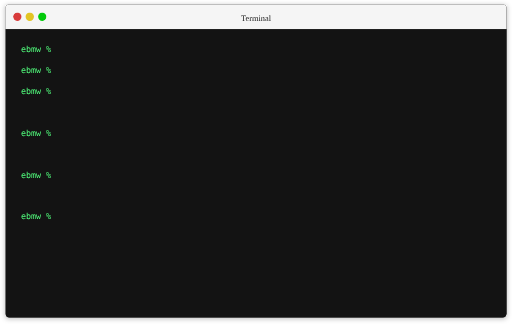
t = 0.00 s
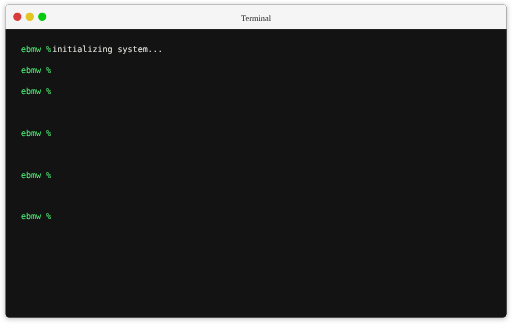
t = 1.74 s
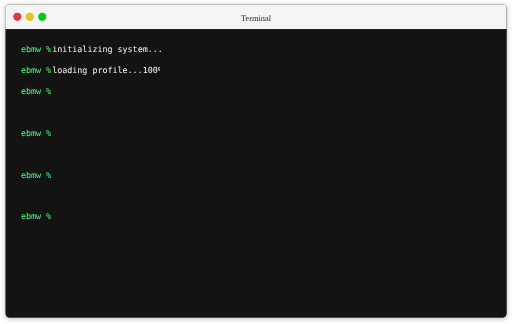
t = 3.29 s
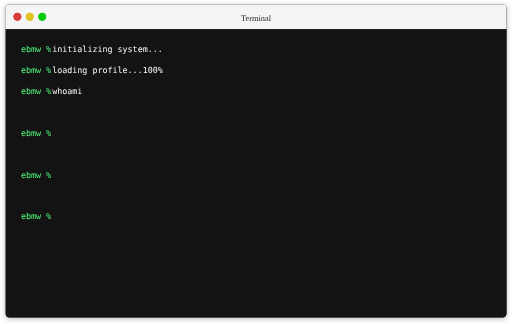
t = 4.99 s
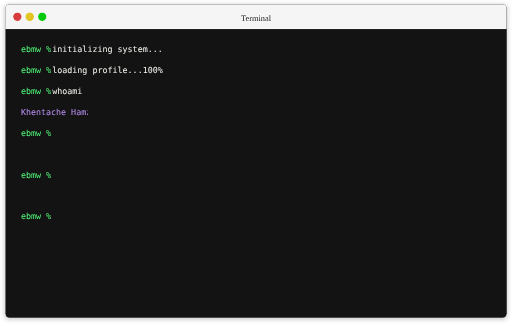
t = 6.01 s
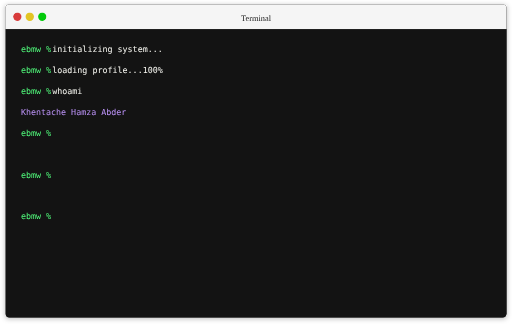
t = 6.34 s

The animated SVG that drew these frames (rendered in a browser with its animation timeline set to each time). Animation: 10 CSS @keyframes rules; frames cover the first 6.34 s, repeats indefinitely.

<svg width="980" height="620" viewBox="0 0 980 620" fill="none" xmlns="http://www.w3.org/2000/svg">
  <g id="Terminal" filter="url(#filter0_d_1_3)">
    <rect x="10" y="8" width="960" height="600" rx="8" fill="#131313"/>
    
    <!-- Terminal Content -->
    <g id="terminal-content">
      <style>
        .prompt { fill: #50fa7b; font-family: 'Monaco', 'Consolas', monospace; font-size: 16px; }
        .command, .output { fill: #f8f8f2; font-family: 'Monaco', 'Consolas', monospace; font-size: 16px; }
        .output { fill: #bd93f9; }
        
        /* Make commands and outputs initially hidden */
        .command, .output {
          opacity: 0;
        }
        
        /* Simple animations that repeat */
        #command1 { animation: type1 18s infinite; }
        #command2 { animation: type2 18s infinite; }
        #command3 { animation: type3 18s infinite; }
        #output3 { animation: output3 18s infinite; }
        #command4 { animation: type4 18s infinite; }
        #output4 { animation: output4 18s infinite; }
        #command5 { animation: type5 18s infinite; }
        #output5 { animation: output5 18s infinite; }
        #command6 { animation: type6 18s infinite; }
        #output6 { animation: output6 18s infinite; }
        
        /* Define animations with simple keyframes */
        @keyframes type1 {
          0%, 2.7% { opacity: 0; clip-path: inset(0 100% 0 0); }
          2.8%, 3.8% { opacity: 1; clip-path: inset(0 80% 0 0); }
          8.3%, 100% { opacity: 1; clip-path: inset(0 0 0 0); }
        }
        
        @keyframes type2 {
          0%, 13.8% { opacity: 0; clip-path: inset(0 100% 0 0); }
          13.9%, 14.9% { opacity: 1; clip-path: inset(0 80% 0 0); }
          19.4%, 100% { opacity: 1; clip-path: inset(0 0 0 0); }
        }
        
        @keyframes type3 {
          0%, 23.8% { opacity: 0; clip-path: inset(0 100% 0 0); }
          23.9%, 24.9% { opacity: 1; clip-path: inset(0 80% 0 0); }
          27.7%, 100% { opacity: 1; clip-path: inset(0 0 0 0); }
        }
        
        @keyframes output3 {
          0%, 30.5% { opacity: 0; clip-path: inset(0 100% 0 0); }
          30.6%, 31.6% { opacity: 1; clip-path: inset(0 80% 0 0); }
          38.8%, 100% { opacity: 1; clip-path: inset(0 0 0 0); }
        }
        
        @keyframes type4 {
          0%, 41.6% { opacity: 0; clip-path: inset(0 100% 0 0); }
          41.7%, 42.7% { opacity: 1; clip-path: inset(0 80% 0 0); }
          47.2%, 100% { opacity: 1; clip-path: inset(0 0 0 0); }
        }
        
        @keyframes output4 {
          0%, 48.8% { opacity: 0; clip-path: inset(0 100% 0 0); }
          48.9%, 49.9% { opacity: 1; clip-path: inset(0 80% 0 0); }
          59.9%, 100% { opacity: 1; clip-path: inset(0 0 0 0); }
        }
        
        @keyframes type5 {
          0%, 62.7% { opacity: 0; clip-path: inset(0 100% 0 0); }
          62.8%, 63.8% { opacity: 1; clip-path: inset(0 80% 0 0); }
          68.3%, 100% { opacity: 1; clip-path: inset(0 0 0 0); }
        }
        
        @keyframes output5 {
          0%, 69.9% { opacity: 0; clip-path: inset(0 100% 0 0); }
          70.0%, 71.0% { opacity: 1; clip-path: inset(0 80% 0 0); }
          80.5%, 100% { opacity: 1; clip-path: inset(0 0 0 0); }
        }
        
        @keyframes type6 {
          0%, 83.3% { opacity: 0; clip-path: inset(0 100% 0 0); }
          83.4%, 84.4% { opacity: 1; clip-path: inset(0 80% 0 0); }
          88.8%, 100% { opacity: 1; clip-path: inset(0 0 0 0); }
        }
        
        @keyframes output6 {
          0%, 89.9% { opacity: 0; clip-path: inset(0 100% 0 0); }
          90.0%, 91.0% { opacity: 1; clip-path: inset(0 80% 0 0); }
          94.4%, 100% { opacity: 1; clip-path: inset(0 0 0 0); }
        }
      </style>
      
      <!-- Command line 1 -->
      <text class="prompt" x="40" y="100">ebmw %</text>
      <text class="command" x="100" y="100" id="command1">initializing system...</text>
      
      <!-- Command line 2 -->
      <text class="prompt" x="40" y="140">ebmw %</text>
      <text class="command" x="100" y="140" id="command2">loading profile...100%</text>
      
      <!-- Command line 3 -->
      <text class="prompt" x="40" y="180">ebmw %</text>
      <text class="command" x="100" y="180" id="command3">whoami</text>
      
      <!-- Output for command 3 -->
      <text class="output" x="40" y="220" id="output3">Khentache Hamza Abderaouf</text>
      
      <!-- Command line 4 -->
      <text class="prompt" x="40" y="260">ebmw %</text>
      <text class="command" x="100" y="260" id="command4">fun_facts</text>
      
      <!-- Output for command 4 -->
      <text class="output" x="40" y="300" id="output4">🎮 I love anime, AI, and solving coding challenges!</text>
      
      <!-- Command line 5 -->
      <text class="prompt" x="40" y="340">ebmw %</text>
      <text class="command" x="100" y="340" id="command5">say_Hello</text>
      
      <!-- Output for command 5 -->
      <text class="output" x="40" y="380" id="output5">email : Khentacheabderaouf@gmail.com</text>
      
      <!-- Command line 6 -->
      <text class="prompt" x="40" y="420">ebmw %</text>
      <text class="command" x="100" y="420" id="command6">logout</text>
      
      <!-- Output for command 6 -->
      <text class="output" x="40" y="460" id="output6">👋 Goodbye!</text>
    </g>
    
    <g id="Header" clip-path="url(#clip0_1_3)">
      <g id="Background" filter="url(#filter1_d_1_3)">
        <path d="M10 16C10 11.5817 13.5817 8 18 8H962C966.418 8 970 11.5817 970 16V56H10V16Z" fill="#F5F5F5"/>
      </g>
      <text id="terminal-title" x="490" y="40" text-anchor="middle" fill="#1A1A1A" font-family="Monaco" font-size="16">Terminal</text>
      <g id="Buttons" clip-path="url(#clip1_1_3)">
        <circle id="Ellipse 1" cx="33" cy="32" r="8" fill="#D83B3B"/>
        <circle id="Ellipse 2" cx="57" cy="32" r="8" fill="#E2C423"/>
        <circle id="Ellipse 3" cx="81" cy="32" r="8" fill="#03CA0B"/>
      </g>
    </g>
  </g>
  <defs>
    <filter id="filter0_d_1_3" x="0" y="0" width="980" height="620" filterUnits="userSpaceOnUse" color-interpolation-filters="sRGB">
      <feFlood flood-opacity="0" result="BackgroundImageFix"/>
      <feColorMatrix in="SourceAlpha" type="matrix" values="0 0 0 0 0 0 0 0 0 0 0 0 0 0 0 0 0 0 127 0" result="hardAlpha"/>
      <feOffset dy="2"/>
      <feGaussianBlur stdDeviation="5"/>
      <feComposite in2="hardAlpha" operator="out"/>
      <feColorMatrix type="matrix" values="0 0 0 0 0 0 0 0 0 0 0 0 0 0 0 0 0 0 0.25 0"/>
      <feBlend mode="normal" in2="BackgroundImageFix" result="effect1_dropShadow_1_3"/>
      <feBlend mode="normal" in="SourceGraphic" in2="effect1_dropShadow_1_3" result="shape"/>
    </filter>
    <filter id="filter1_d_1_3" x="10" y="8" width="960" height="49" filterUnits="userSpaceOnUse" color-interpolation-filters="sRGB">
      <feFlood flood-opacity="0" result="BackgroundImageFix"/>
      <feColorMatrix in="SourceAlpha" type="matrix" values="0 0 0 0 0 0 0 0 0 0 0 0 0 0 0 0 0 0 127 0" result="hardAlpha"/>
      <feOffset dy="1"/>
      <feComposite in2="hardAlpha" operator="out"/>
      <feColorMatrix type="matrix" values="0 0 0 0 0.825 0 0 0 0 0.825 0 0 0 0 0.825 0 0 0 1 0"/>
      <feBlend mode="normal" in2="BackgroundImageFix" result="effect1_dropShadow_1_3"/>
      <feBlend mode="normal" in="SourceGraphic" in2="effect1_dropShadow_1_3" result="shape"/>
    </filter>
    <clipPath id="clip0_1_3">
      <rect x="10" y="8" width="960" height="48" fill="white"/>
    </clipPath>
    <clipPath id="clip1_1_3">
      <rect x="25" y="24" width="64" height="16" rx="8" fill="white"/>
    </clipPath>
  </defs>
</svg>